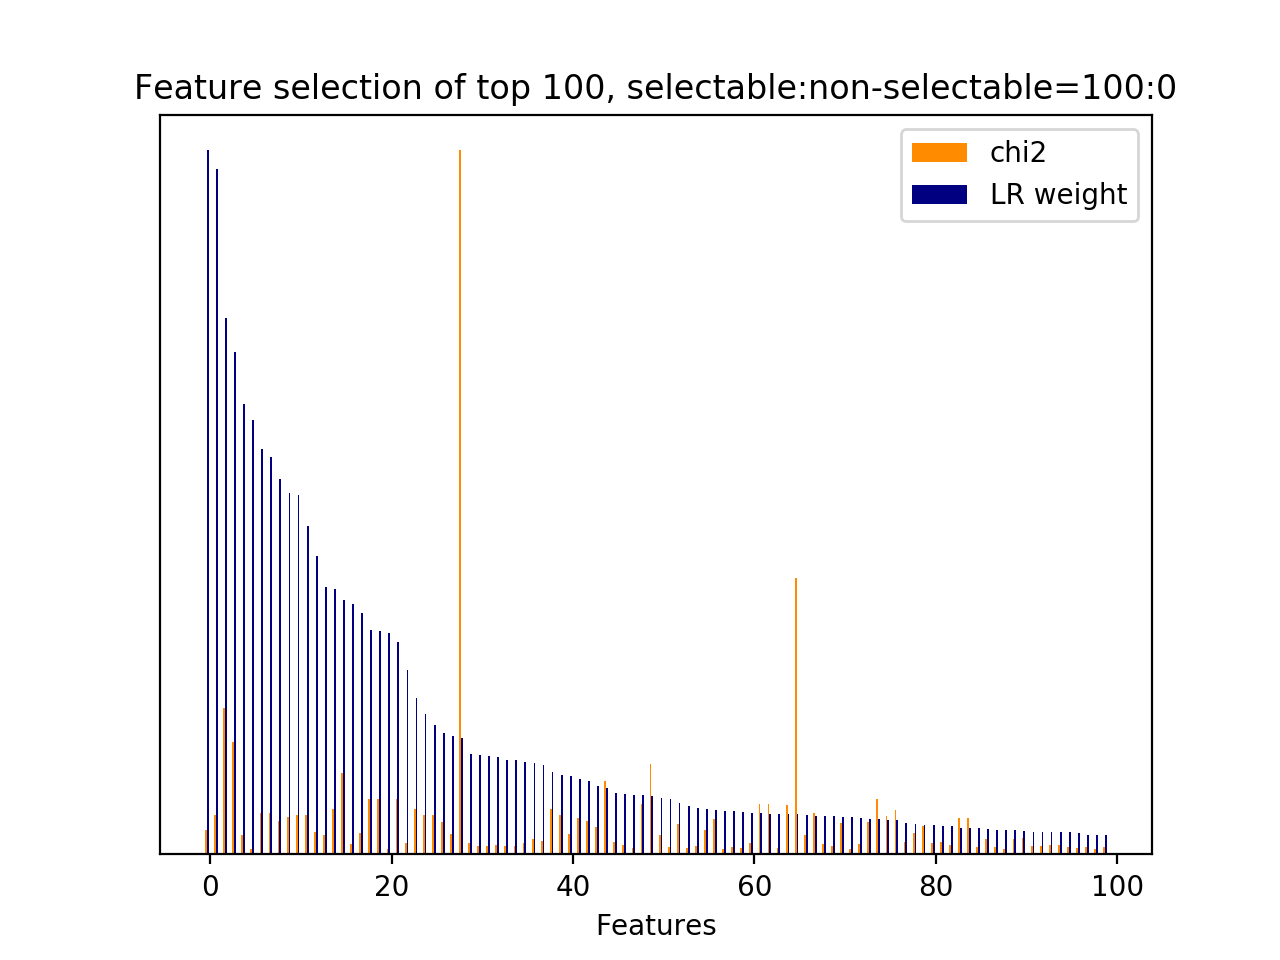

Data behind this chart, as committed beside it:
id, name, prefix, chi2, chi2_rank, clf_weight, clf_weight_rank
29, 3, b'3-time_feature__time_ratio', 251.3, 68, 1, 0
5124, 4.1, b'4.1-ngram.next_user_utterance__thank', 412.8, 31, 0.9742, 1
8512, 7, b'7-syntactic_feature__subj_word__next_s…, 1522, 2, 0.7619, 2
8114, 7, b'7-syntactic_feature__root_word__next_s…, 1172, 3, 0.7134, 3
461, 4.1, b'4.1-ngram.current_user_utterance__numb…, 201.1, 87, 0.6399, 4
4120, 4.1, b'4.1-ngram.next_system_utterance__sure', 60.04, 237, 0.6165, 5
1, 2.1, b'2.1-user_action_words.current_user_utt…, 426.7, 26, 0.5758, 6
5235, 5, b'5-phrase_feature__noun_phrases__curren…, 425.8, 27, 0.5644, 7
33, 4.1, b'4.1-ngram.current_user_utterance__addr…, 350.5, 49, 0.5337, 8
2561, 4.1, b'4.1-ngram.next_system_utterance__like', 388.3, 38, 0.5132, 9
15, 2.1, b'2.1-user_action_words.current_user_utt…, 410.7, 32, 0.5105, 10
5608, 5, b'5-phrase_feature__noun_phrases__curren…, 410.7, 33, 0.4659, 11
6594, 5, b'5-phrase_feature__noun_phrases__next_s…, 232.6, 73, 0.4235, 12
506, 4.1, b'4.1-ngram.current_user_utterance__phon…, 201.5, 86, 0.3804, 13
6894, 5, b'5-phrase_feature__noun_phrases__next_u…, 469.2, 21, 0.3767, 14
6947, 5, b'5-phrase_feature__noun_phrases__next_u…, 842.6, 5, 0.3608, 15
5360, 5, b'5-phrase_feature__noun_phrases__curren…, 112.6, 134, 0.3551, 16
6754, 5, b'5-phrase_feature__noun_phrases__next_s…, 225.2, 77, 0.3435, 17
6467, 5, b'5-phrase_feature__noun_phrases__next_s…, 579.7, 10, 0.3183, 18
6511, 5, b'5-phrase_feature__noun_phrases__next_s…, 579.7, 12, 0.3169, 19
151, 4.1, b'4.1-ngram.current_user_utterance__code…, 58.9, 241, 0.3138, 20
6510, 5, b'5-phrase_feature__noun_phrases__next_s…, 579.7, 11, 0.3023, 21
0, 1, b'1-utterance_length.current_user_uttera…, 116.9, 129, 0.2619, 22
4585, 2.1, b'2.1-user_action_words.next_user_uttera…, 467.7, 23, 0.2221, 23
5649, 5, b'5-phrase_feature__noun_phrases__curren…, 407, 35, 0.1987, 24
17, 2.1, b'2.1-user_action_words.current_user_utt…, 407, 36, 0.1843, 25
6588, 5, b'5-phrase_feature__noun_phrases__next_s…, 336, 54, 0.1721, 26
8367, 7, b'7-syntactic_feature__root_word__next_u…, 213, 81, 0.1682, 27
31, 3, b'3-time_feature__turns_to_end', 7328, 0, 0.1646, 28
5674, 5, b'5-phrase_feature__noun_phrases__curren…, 116.1, 130, 0.1430, 29
8097, 7, b'7-syntactic_feature__root_word__next_s…, 83.05, 182, 0.1411, 30
6458, 5, b'5-phrase_feature__noun_phrases__next_s…, 86.23, 171, 0.1403, 31
2116, 4.1, b'4.1-ngram.next_system_utterance__food', 95.82, 161, 0.1378, 32
3550, 4.1, b'4.1-ngram.next_system_utterance__right…, 83.07, 181, 0.1342, 33
6071, 5, b'5-phrase_feature__noun_phrases__next_s…, 91.81, 165, 0.1338, 34
6198, 5, b'5-phrase_feature__noun_phrases__next_s…, 113.8, 133, 0.1318, 35
4610, 2.2, b'2.2-#user_action_words.next_user_utter…, 156.4, 104, 0.1303, 36
6023, 5, b'5-phrase_feature__noun_phrases__next_s…, 140.4, 108, 0.1273, 37
8129, 7, b'7-syntactic_feature__root_word__next_s…, 467.9, 22, 0.1170, 38
5650, 5, b'5-phrase_feature__noun_phrases__curren…, 407.3, 34, 0.1131, 39
4933, 4.1, b'4.1-ngram.next_user_utterance__number', 213.1, 80, 0.1115, 40
6500, 5, b'5-phrase_feature__noun_phrases__next_s…, 383.3, 41, 0.1064, 41
4784, 4.1, b'4.1-ngram.next_user_utterance__good', 342.7, 51, 0.1036, 42
6238, 5, b'5-phrase_feature__noun_phrases__next_s…, 288.4, 61, 0.0969, 43
7701, 7, b'7-syntactic_feature__obj_word__next_us…, 767.8, 9, 0.0945, 44
7259, 5, b'5-phrase_feature__noun_phrases__next_u…, 127.9, 122, 0.0874, 45
4731, 4.1, b'4.1-ngram.next_user_utterance__doesnt', 101.7, 152, 0.0863, 46
526, 4.1, b'4.1-ngram.current_user_utterance__post…, 62.67, 227, 0.0842, 47
7421, 6, b'6-entity_feature__entity__next_system_…, 529.2, 15, 0.0839, 48
8339, 7, b'7-syntactic_feature__root_word__next_u…, 938, 4, 0.0831, 49
5232, 4.1, b'4.1-ngram.next_user_utterance__yes', 202.5, 84, 0.0807, 50
6514, 5, b'5-phrase_feature__noun_phrases__next_s…, 71.99, 208, 0.0788, 51
8198, 7, b'7-syntactic_feature__root_word__next_u…, 319.5, 59, 0.0728, 52
525, 4.1, b'4.1-ngram.current_user_utterance__post…, 62.74, 226, 0.0681, 53
6493, 5, b'5-phrase_feature__noun_phrases__next_s…, 90.57, 168, 0.0662, 54
5919, 5, b'5-phrase_feature__noun_phrases__curren…, 253.7, 66, 0.0644, 55
6378, 5, b'5-phrase_feature__noun_phrases__next_s…, 367.8, 44, 0.0631, 56
3445, 4.1, b'4.1-ngram.next_system_utterance__resta…, 59.94, 238, 0.0621, 57
7697, 7, b'7-syntactic_feature__obj_word__next_sy…, 80.47, 187, 0.0615, 58
5128, 4.1, b'4.1-ngram.next_user_utterance__thank g…, 67.72, 213, 0.0607, 59
... 196 more rows
